Run: headless pygame with SDL's dummy video driver; simulated clock (each Clock.tick advances the game by its frame time, no real sleeping); random seed 0; keys injected as events and as key.get_pressed() state; no mouse input.
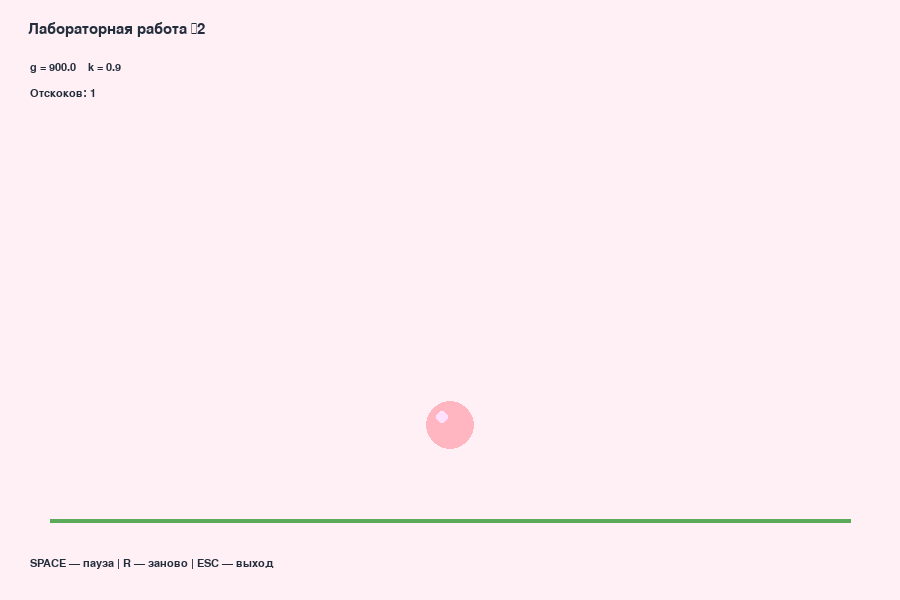
Frame 1 of 4 · flips 1–60 · no input
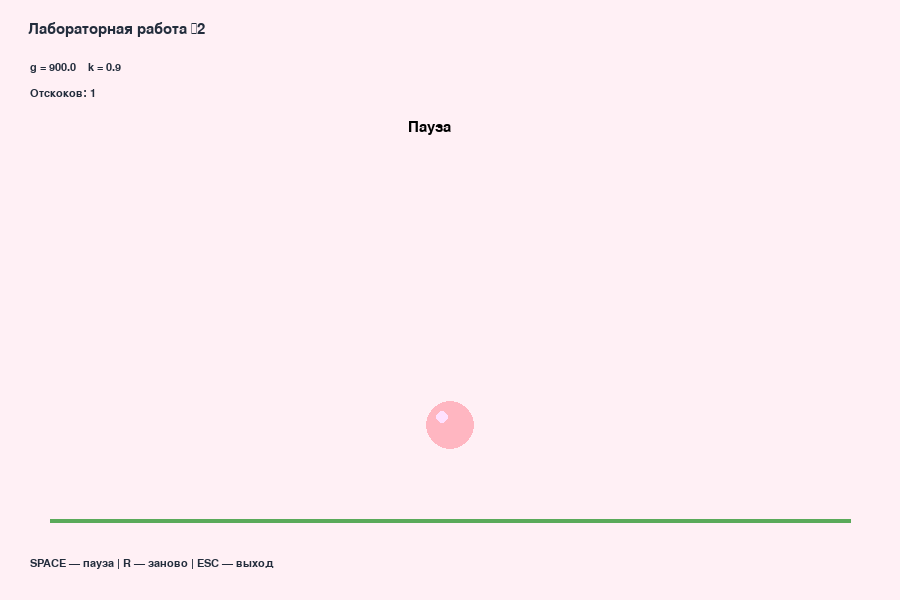
Frame 2 of 4 · flips 61–180 · tapped SPACE, RETURN · held RIGHT (→), D
Frame 3 of 4 · flips 181–300 · held DOWN (↓), S · screen unchanged from frame 2, image omitted
Frame 4 of 4 · flips 301–420 · held LEFT (←), A, UP (↑), W · screen unchanged from frame 3, image omitted

The pygame program that drew these frames:

import sys
import pygame

WIDTH = 900
HEIGHT = 600
FPS = 60

BALL_RADIUS = 24
INITIAL_HEIGHT = 320
GRAVITY = 900.0

RESTITUTION = 0.9

MIN_REBOUND_HEIGHT = 12.0

BACKGROUND = (255, 240, 245)
GROUND_COLOR = (90, 170, 90)
BALL_COLOR = (255, 182, 193)
TEXT_COLOR = (35, 45, 60)
ACCENT_COLOR = (0,0,0)


class BouncingBall:

    def __init__(self):
        self.floor_y = HEIGHT - 80
        self.x = WIDTH // 2
        self.radius = BALL_RADIUS
        self.reset()

    def reset(self):
        self.y = (
            self.floor_y
            - self.radius
            - INITIAL_HEIGHT
        )

        self.vy = 0.0
        self.finished = False
        self.bounces = 0

        self.current_height = INITIAL_HEIGHT

    def update(self, dt):

        if self.finished:
            return

        self.vy += GRAVITY * dt
        self.y += self.vy * dt

        if self.y + self.radius >= self.floor_y:

            self.y = self.floor_y - self.radius

            next_height = (
                RESTITUTION ** 2
                * self.current_height
            )

            self.bounces += 1

            if (
                next_height < MIN_REBOUND_HEIGHT
                or RESTITUTION == 0
            ):
                self.vy = 0.0
                self.finished = True

            else:
                self.vy = -RESTITUTION * abs(self.vy)

                self.current_height = next_height

    def draw(self, screen):

        pygame.draw.line(
            screen,
            GROUND_COLOR,
            (50, self.floor_y),
            (WIDTH - 50, self.floor_y),
            4
        )

        pygame.draw.circle(
            screen,
            BALL_COLOR,
            (self.x, int(self.y)),
            self.radius
        )

        pygame.draw.circle(
            screen,
            (255, 225, 255),
            (self.x - 8, int(self.y) - 8),
            6
        )


def draw_text(screen, font, text, position, color=TEXT_COLOR):
    image = font.render(text, True, color)
    screen.blit(image, position)


def main():

    pygame.init()

    screen = pygame.display.set_mode(
        (WIDTH, HEIGHT)
    )

    pygame.display.set_caption(
        "Упругий шарик"
    )

    clock = pygame.time.Clock()

    font = pygame.font.SysFont("arial", 22)
    small_font = pygame.font.SysFont("arial", 17)

    ball = BouncingBall()

    paused = False

    while True:

        dt = min(
            clock.tick(FPS) / 1000.0,
            0.03
        )

        for event in pygame.event.get():

            if event.type == pygame.QUIT:
                pygame.quit()
                sys.exit()

            if event.type == pygame.KEYDOWN:

                if event.key == pygame.K_ESCAPE:
                    pygame.quit()
                    sys.exit()

                elif event.key == pygame.K_SPACE:
                    paused = not paused

                elif event.key == pygame.K_r:
                    ball.reset()
                    paused = False

        if not paused:
            ball.update(dt)

        screen.fill(BACKGROUND)

        ball.draw(screen)

        draw_text(
            screen,
            font,
            "Лабораторная работа №2",
            (28, 22)
        )

        draw_text(
            screen,
            small_font,
            f"g = {GRAVITY}    k = {RESTITUTION}",
            (30, 62)
        )

        draw_text(
            screen,
            small_font,
            f"Отскоков: {ball.bounces}",
            (30, 88)
        )

        draw_text(
            screen,
            small_font,
            "SPACE — пауза | R — заново | ESC — выход",
            (30, HEIGHT - 42)
        )

        if paused:
            draw_text(
                screen,
                font,
                "Пауза",
                (WIDTH // 2 - 42, 120),
                ACCENT_COLOR
            )

        if ball.finished:
            draw_text(
                screen,
                font,
                "Движение завершено",
                (WIDTH // 2 - 120, 130),
                ACCENT_COLOR
            )

        pygame.display.flip()


if __name__ == "__main__":
    main()
